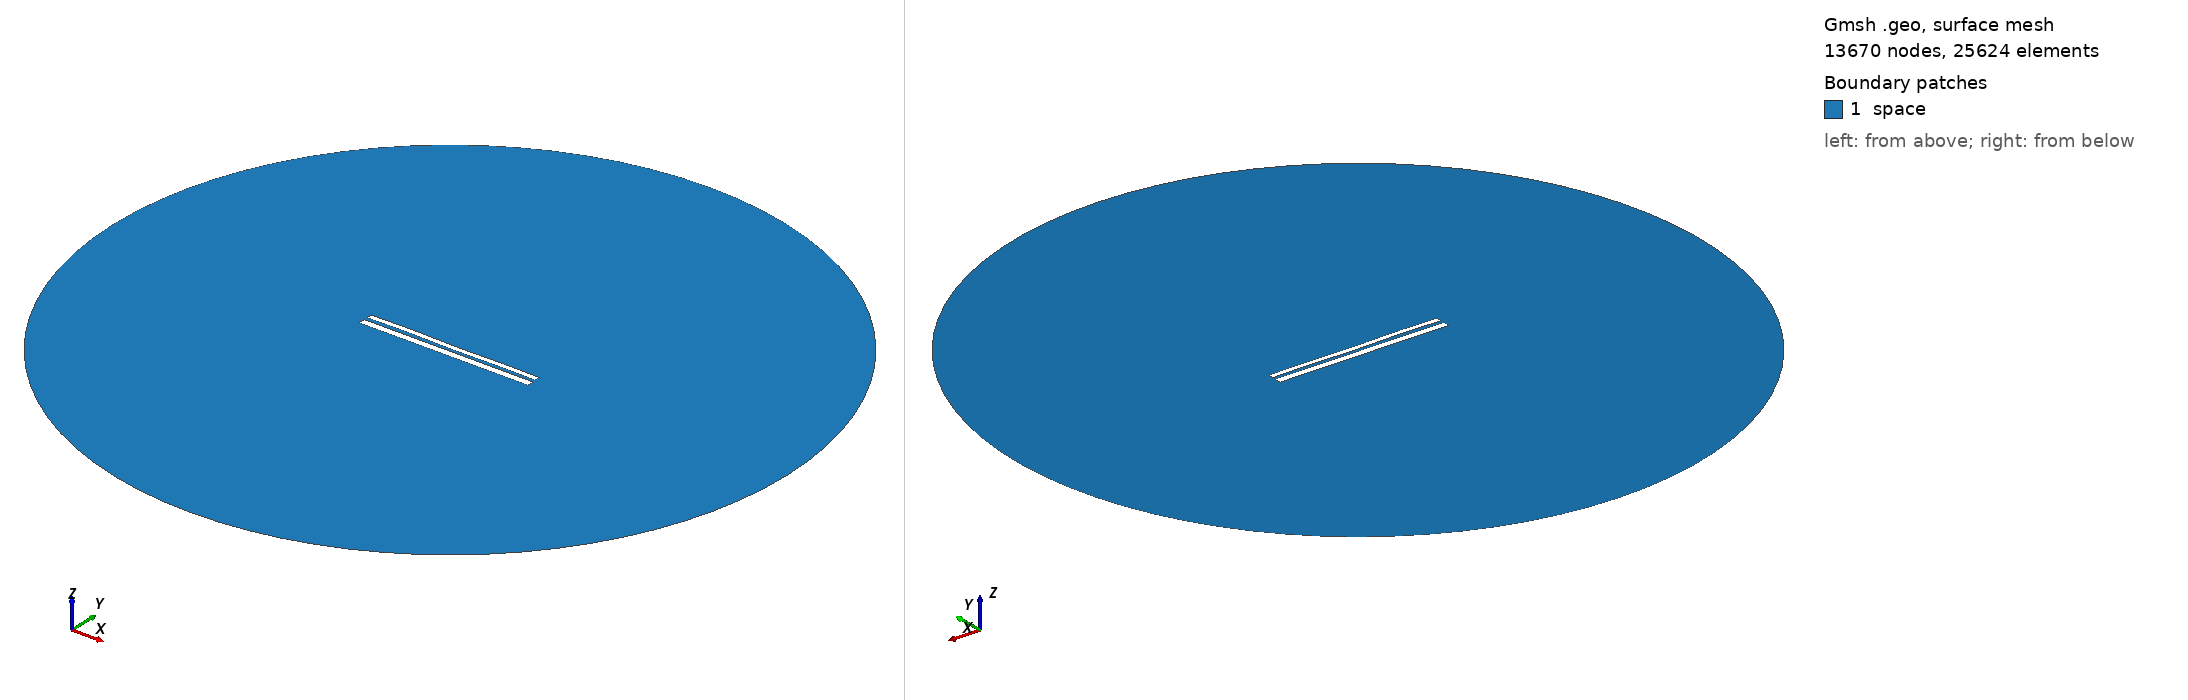

Gmsh geometry script, surface-meshed: 13670 nodes, 25624 surface elements. Boundary patches (legend numbers): 1 space. Left view from above one corner, right view from below the opposite corner. Legend entries are the model's physical surfaces. The drawing asked Gmsh for element sizes between 1% and 20% of the model's largest extent; the script's own settings can give other sizes.

=== 10195.geo (drawn) ===
//---------------------------------------
// Geometry kernel
//---------------------------------------

SetFactory("OpenCASCADE");



//---------------------------------------
// Parameters of the geometry
//---------------------------------------

// Overetch of the upper plate
overetch = 0.375;

// Distance between the plates
distance = 1.75;

// Discretization over the x axis (for the deformation)
nx = 50; 

// Length of the plate
L = 100 - overetch; 

// Number of modes
n = 4; 

// 1st mode coefficient
coeff(1) = -0.075;
beta(1) = 0.596864 * 3.1415926535 / L;

// 2nd mode coefficient
coeff(2) = 0.0;
beta(2) = 1.49418 * 3.1415926535 / L;

// 3rd mode coefficient
coeff(3) = 0.07499999999999998;
beta(3) = 2.50025 * 3.1415926535 / L;

// 4th mode coefficient
coeff(4) = 0.15;
beta(4) = 3.49999 * 3.1415926535 / L;



//---------------------------------------
// Upper plate (deformed rectangle)
//---------------------------------------

// Coordiantes of the upper plate
xmin = -50;
xmax = 50 - overetch;

// Height of the upper plate
yheight = 4 - 2 * overetch;

// Indexes of the points
UpperID[] = {};
LowerID[] = {};
LeftID[] = {};
RightID[] = {};

// Point index
p = 1;

// Horizontal edges
For i In {1:nx}
    x = xmin + (i-1)*(xmax - xmin)/(nx-1);

    y_bottom = distance / 2 + overetch;
    For j In {1:n}
        C = (Cosh(beta(j)*L) + Cos(beta(j)*L)) / (Sinh(beta(j)*L) + Sin(beta(j)*L));
        y_bottom  = y_bottom + coeff(j) * (Cosh(beta(j)*(x+50)) - Cos(beta(j)*(x+50)) - C * (Sinh(beta(j)*(x+50)) - Sin(beta(j)*(x+50))));
    EndFor

    y_top = y_bottom + yheight;

    Point(p) = {x, y_top, 0, 1.0};
    UpperID[i] = p;
    p = p + 1;

    Point(p) = {x, y_bottom, 0, 1.0};
    LowerID[i] = p;
    p = p + 1;
EndFor

// Create point lists
UpperPts[] = {}; LowerPts[] = {};
For i In {1:nx}
  UpperPts[] += {UpperID[i]};
  LowerPts[] += {LowerID[i]};
EndFor

// Build splines
Spline(1) = {UpperPts[]};
Spline(2) = {LowerPts[]};
Line(3) = {LowerPts[nx-1], UpperPts[nx-1]};
Line(4) = {LowerPts[0], UpperPts[0]};

// Build the plane surface
Curve Loop(1) = {2, 3, -1, -4};
Plane Surface(1) = {1};



//---------------------------------------
// Lower plate (rectangle)
//---------------------------------------

// Vertices
Point(1001) = {-50, -1, 0, 1.0};
Point(1002) = { 50, -1, 0, 1.0};
Point(1003) = { 50,  -5, 0, 1.0};
Point(1004) = {-50,  -5, 0, 1.0};

// Edges
Line(5) = {1001, 1002};
Line(6) = {1002, 1003};
Line(7) = {1003, 1004};
Line(8) = {1004, 1001};

// Plane surface
Line Loop(2) = {5, 6, 7, 8};
Plane Surface(2) = {2}; 



//---------------------------------------
// Outer (fictious) boundary
//---------------------------------------

// Points
Point(1005) = {0, 0, 0};       // Center
Point(1006) = {200, 0, 0};     // Start point
Point(1007) = {0, 200, 0};     // 90 degrees
Point(1008) = {-200, 0, 0};    // 180 degrees
Point(1009) = {0, -200, 0};    // 270 degrees

// Circle arcs (each needs start, center, end)
Circle(9) = {1006, 1005, 1007};
Circle(10) = {1007, 1005, 1008};
Circle(11) = {1008, 1005, 1009};
Circle(12) = {1009, 1005, 1006};

// Plane surface for the entire domain
Curve Loop(3) = {9, 10, 11, 12};
Surface(3) = {3};

// Subtract the plates from the whole domain to obtain the actual domain where we want to solve the equations
BooleanDifference{ Surface{3}; Delete; }{ Surface{1}; Surface{2}; Delete; }




//---------------------------------------
// Transfinite Lines/Curves
//---------------------------------------

// Set the number of points on the boundaries
r = 7;

// Plates
Transfinite Curve {1, 2} = 50*r Using Progression 1;
Transfinite Curve {3, 4} = 2*r Using Progression 1;
Transfinite Line {5, 7} = 50*r Using Progression 1;
Transfinite Line {6, 8} = 2*r Using Progression 1;

// Outer boundary
Transfinite Line {9, 10, 11, 12} = 20 Using Progression 1;



//---------------------------------------
// Physical groups
//---------------------------------------                

// Physical curves (boundaries)
Physical Line("force_segment", 10) = {2};
Physical Line("upper_plate", 11) = {1, 3, 4};
Physical Line("lower_plate", 12) = {5, 6, 7, 8};
Physical Line("boundary", 20) = {9, 10, 11, 12};

// Physical Surfaces
Physical Surface("space", 30) = {3};



//---------------------------------------
// 6. Generate the Mesh
//---------------------------------------

// 2D mesh generation
Mesh 2;
